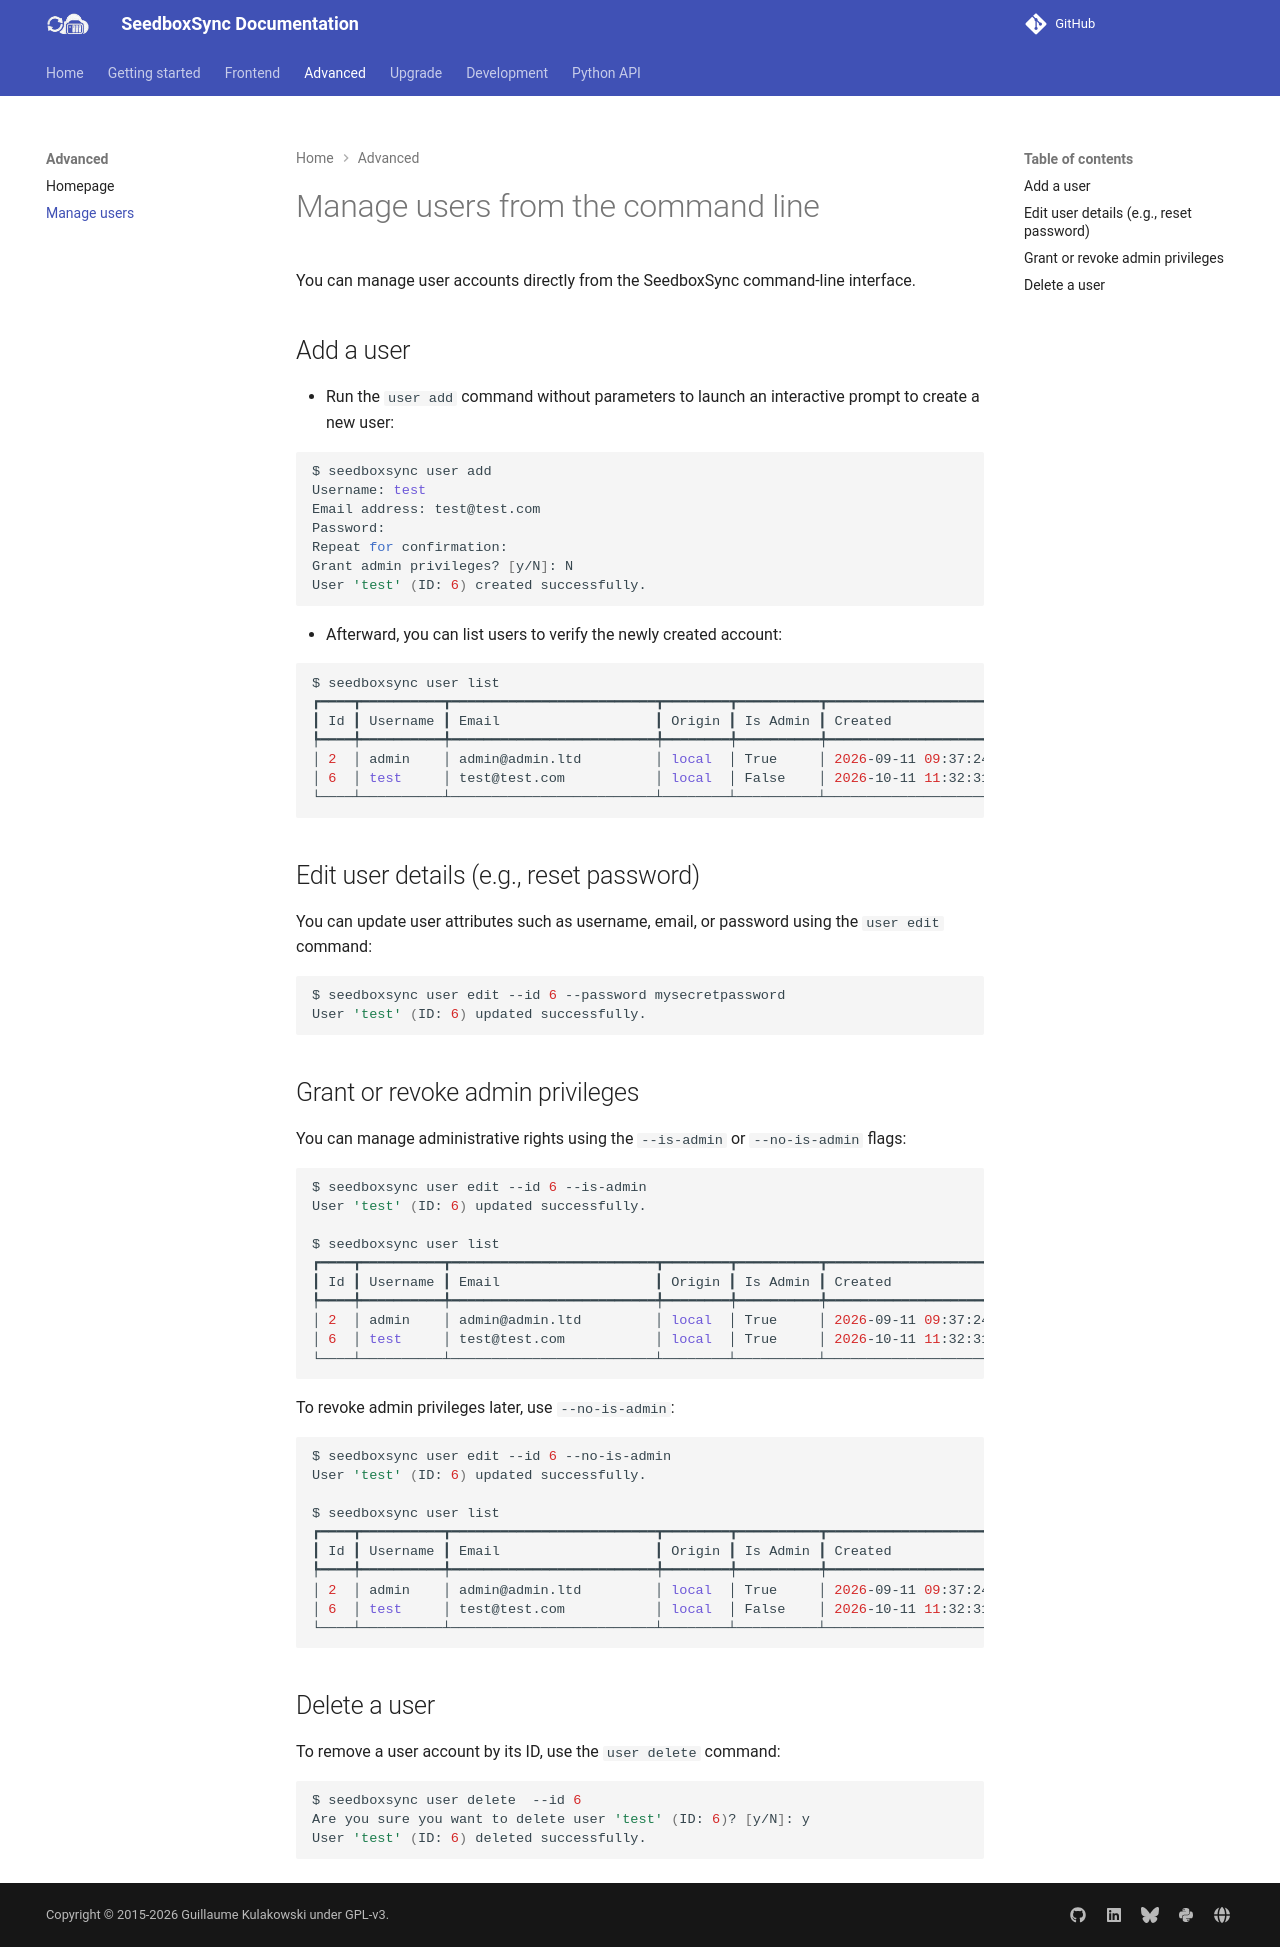

repository: llaumgui/seedboxsync · page: advanced/manage_users/index.html · generator: mkdocs

---
title: Manage users
summary: Manage users from comand line
---

# Manage users from the command line

You can manage user accounts directly from the SeedboxSync command-line interface.

## Add a user

* Run the `user add` command without parameters to launch an interactive prompt to create a new user:

```bash
$ seedboxsync user add
Username: test
Email address: test@test.com
Password:
Repeat for confirmation:
Grant admin privileges? [y/N]: N
User 'test' (ID: 6) created successfully.
```

* Afterward, you can list users to verify the newly created account:

```bash
$ seedboxsync user list
┏━━━━┳━━━━━━━━━━┳━━━━━━━━━━━━━━━━━━━━━━━━━┳━━━━━━━━┳━━━━━━━━━━┳━━━━━━━━━━━━━━━━━━━━━┳━━━━━━━━━━━━━━━━━━━━━┓
┃ Id ┃ Username ┃ Email                   ┃ Origin ┃ Is Admin ┃ Created             ┃ Last Login          ┃
┡━━━━╇━━━━━━━━━━╇━━━━━━━━━━━━━━━━━━━━━━━━━╇━━━━━━━━╇━━━━━━━━━━╇━━━━━━━━━━━━━━━━━━━━━╇━━━━━━━━━━━━━━━━━━━━━┩
│ 2  │ admin    │ admin@admin.ltd         │ local  │ True     │ 2026-09-11 09:37:24 │ 2026-10-10 17:01:13 │
│ 6  │ test     │ test@test.com           │ local  │ False    │ 2026-10-11 11:32:31 │ None                │
└────┴──────────┴─────────────────────────┴────────┴──────────┴─────────────────────┴─────────────────────┘
```

## Edit user details (e.g., reset password)

You can update user attributes such as username, email, or password using the `user edit` command:

```bash
$ seedboxsync user edit --id 6 --password mysecretpassword
User 'test' (ID: 6) updated successfully.
```

## Grant or revoke admin privileges

You can manage administrative rights using the `--is-admin` or `--no-is-admin` flags:

```bash
$ seedboxsync user edit --id 6 --is-admin
User 'test' (ID: 6) updated successfully.

$ seedboxsync user list
┏━━━━┳━━━━━━━━━━┳━━━━━━━━━━━━━━━━━━━━━━━━━┳━━━━━━━━┳━━━━━━━━━━┳━━━━━━━━━━━━━━━━━━━━━┳━━━━━━━━━━━━━━━━━━━━━┓
┃ Id ┃ Username ┃ Email                   ┃ Origin ┃ Is Admin ┃ Created             ┃ Last Login          ┃
┡━━━━╇━━━━━━━━━━╇━━━━━━━━━━━━━━━━━━━━━━━━━╇━━━━━━━━╇━━━━━━━━━━╇━━━━━━━━━━━━━━━━━━━━━╇━━━━━━━━━━━━━━━━━━━━━┩
│ 2  │ admin    │ admin@admin.ltd         │ local  │ True     │ 2026-09-11 09:37:24 │ 2026-10-10 17:01:13 │
│ 6  │ test     │ test@test.com           │ local  │ True     │ 2026-10-11 11:32:31 │ None                │
└────┴──────────┴─────────────────────────┴────────┴──────────┴─────────────────────┴─────────────────────┘
```

To revoke admin privileges later, use `--no-is-admin`:

```bash
$ seedboxsync user edit --id 6 --no-is-admin
User 'test' (ID: 6) updated successfully.

$ seedboxsync user list
┏━━━━┳━━━━━━━━━━┳━━━━━━━━━━━━━━━━━━━━━━━━━┳━━━━━━━━┳━━━━━━━━━━┳━━━━━━━━━━━━━━━━━━━━━┳━━━━━━━━━━━━━━━━━━━━━┓
┃ Id ┃ Username ┃ Email                   ┃ Origin ┃ Is Admin ┃ Created             ┃ Last Login          ┃
┡━━━━╇━━━━━━━━━━╇━━━━━━━━━━━━━━━━━━━━━━━━━╇━━━━━━━━╇━━━━━━━━━━╇━━━━━━━━━━━━━━━━━━━━━╇━━━━━━━━━━━━━━━━━━━━━┩
│ 2  │ admin    │ admin@admin.ltd         │ local  │ True     │ 2026-09-11 09:37:24 │ 2026-10-10 17:01:13 │
│ 6  │ test     │ test@test.com           │ local  │ False    │ 2026-10-11 11:32:31 │ None                │
└────┴──────────┴─────────────────────────┴────────┴──────────┴─────────────────────┴─────────────────────┘
```

## Delete a user

To remove a user account by its ID, use the `user delete` command:

```bash
$ seedboxsync user delete  --id 6
Are you sure you want to delete user 'test' (ID: 6)? [y/N]: y
User 'test' (ID: 6) deleted successfully.
```
